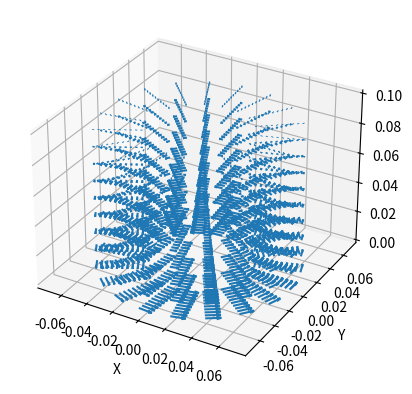

Python code for this plot:
import matplotlib.pyplot as plt
import numpy as np 
from mpl_toolkits.mplot3d import Axes3D

# function to be plotted
# TO CHANGE
def v(r, r1, r2, omega):
    dist = r1**2 - r2**2
    return (omega*r1*r)/(dist) - ((omega*r1*(r2**2))/(r*dist))

# convert from RPM to rad/s
def convertFromRPM(rpm):
    return rpm*0.104719755

# define parameters
# revs per min
rpm = 10
# inner radius
r1 = 3.775/100 # in metres
# outer radius
r2 = 6.95/100 # in metres

# plot
# Define the cylindrical polar coordinates
radial_points = 10
angular_points = 20
vertical_points = 10
r = np.linspace(r1, r2, radial_points)
theta = np.linspace(0, 2 * np.pi, angular_points)
z = np.linspace(0, 0.1, vertical_points)

# Create a meshgrid of the cylindrical polar coordinates
R, Theta, Z = np.meshgrid(r, theta, z)

# Define the vector field in cylindrical polar coordinates
Vr = 0
Vtheta = v(r,r1,r2,convertFromRPM(rpm))
Vz = 0

# Convert the cylindrical polar coordinates to Cartesian coordinates
X = R * np.cos(Theta)
Y = R * np.sin(Theta)

# Convert Vtheta to cartesian
vec_X = -np.sin(Theta)*Vtheta
vec_Y = np.cos(Theta)*Vtheta
vec_Z = 0

# Create a 3D plot of the vector field
fig = plt.figure()
ax = fig.add_subplot(111, projection='3d')
ax.quiver(X, Y, Z, vec_X, vec_Y, vec_Z, length = 0.01, normalize = False)
ax.set_xlabel('X')
ax.set_ylabel('Y')
ax.set_zlabel('Z')
plt.show()